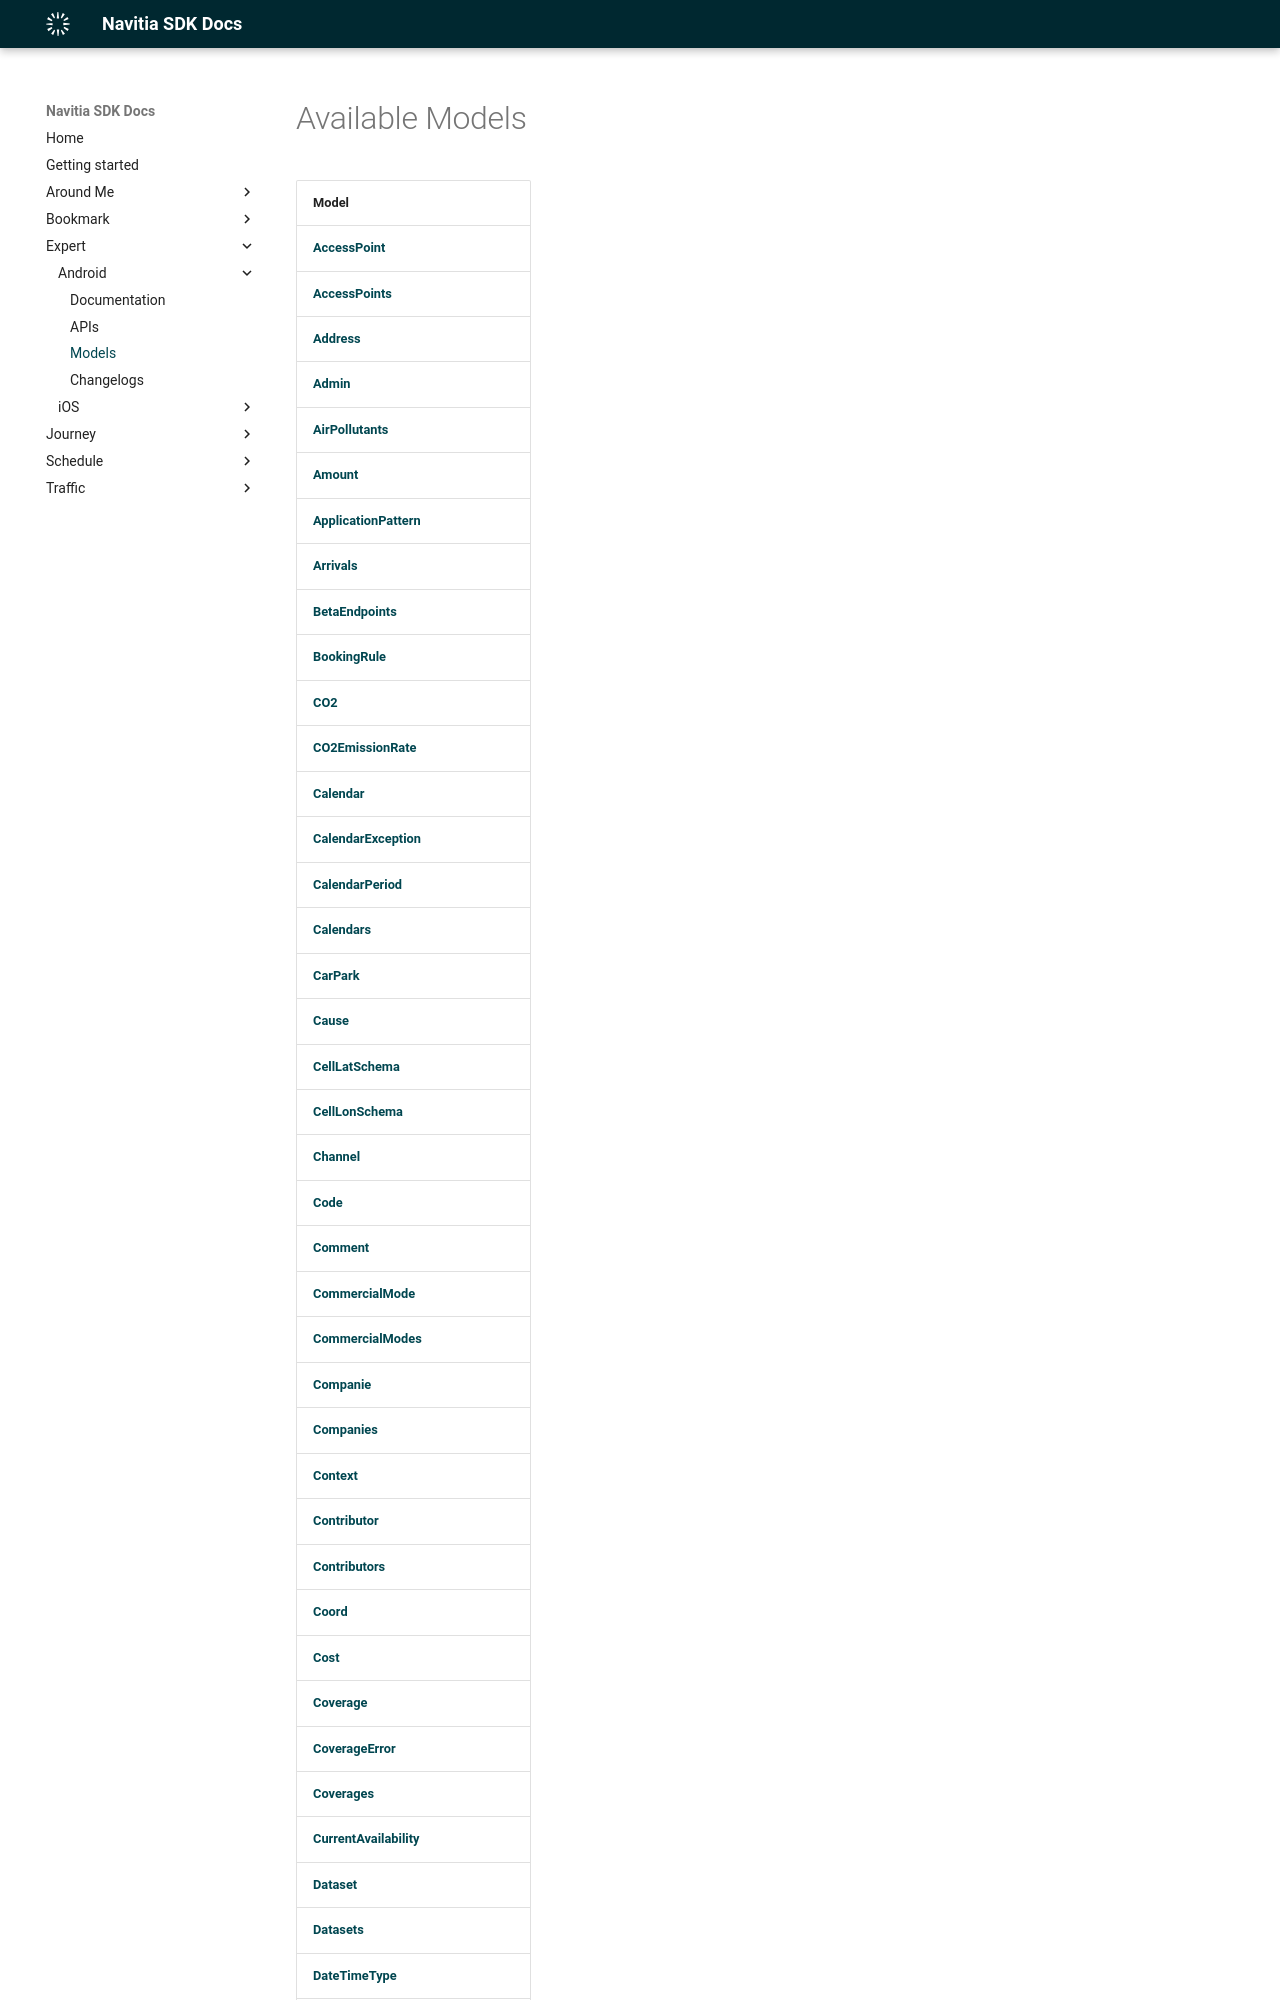

repository: hove-io/navitia_sdk_docs · page: expert/android/models/index.html · generator: mkdocs

# Available Models

| Model |
| --- |
| [**AccessPoint**](model/AccessPoint.md) |  
|[**AccessPoints**](model/AccessPoints.md) |  
|[**Address**](model/Address.md) |  
|[**Admin**](model/Admin.md) |  
|[**AirPollutants**](model/AirPollutants.md) |  
|[**Amount**](model/Amount.md) |  
|[**ApplicationPattern**](model/ApplicationPattern.md) |  
|[**Arrivals**](model/Arrivals.md) |  
|[**BetaEndpoints**](model/BetaEndpoints.md) |  
|[**BookingRule**](model/BookingRule.md) |  
|[**CO2**](model/CO2.md) |  
|[**CO2EmissionRate**](model/CO2EmissionRate.md) |  
|[**Calendar**](model/Calendar.md) |  
|[**CalendarException**](model/CalendarException.md) |  
|[**CalendarPeriod**](model/CalendarPeriod.md) |  
|[**Calendars**](model/Calendars.md) |  
|[**CarPark**](model/CarPark.md) |  
|[**Cause**](model/Cause.md) |  
|[**CellLatSchema**](model/CellLatSchema.md) |  
|[**CellLonSchema**](model/CellLonSchema.md) |  
|[**Channel**](model/Channel.md) |  
|[**Code**](model/Code.md) |  
|[**Comment**](model/Comment.md) |  
|[**CommercialMode**](model/CommercialMode.md) |  
|[**CommercialModes**](model/CommercialModes.md) |  
|[**Companie**](model/Companie.md) |  
|[**Companies**](model/Companies.md) |  
|[**Context**](model/Context.md) |  
|[**Contributor**](model/Contributor.md) |  
|[**Contributors**](model/Contributors.md) |  
|[**Coord**](model/Coord.md) |  
|[**Cost**](model/Cost.md) |  
|[**Coverage**](model/Coverage.md) |  
|[**CoverageError**](model/CoverageError.md) |  
|[**Coverages**](model/Coverages.md) |  
|[**CurrentAvailability**](model/CurrentAvailability.md) |  
|[**Dataset**](model/Dataset.md) |  
|[**Datasets**](model/Datasets.md) |  
|[**DateTimeType**](model/DateTimeType.md) |  
|[**Departures**](model/Departures.md) |  
|[**DictAddresses**](model/DictAddresses.md) |  
|[**Disruption**](model/Disruption.md) |  
|[**DisruptionProperty**](model/DisruptionProperty.md) |  
|[**Disruptions**](mo
